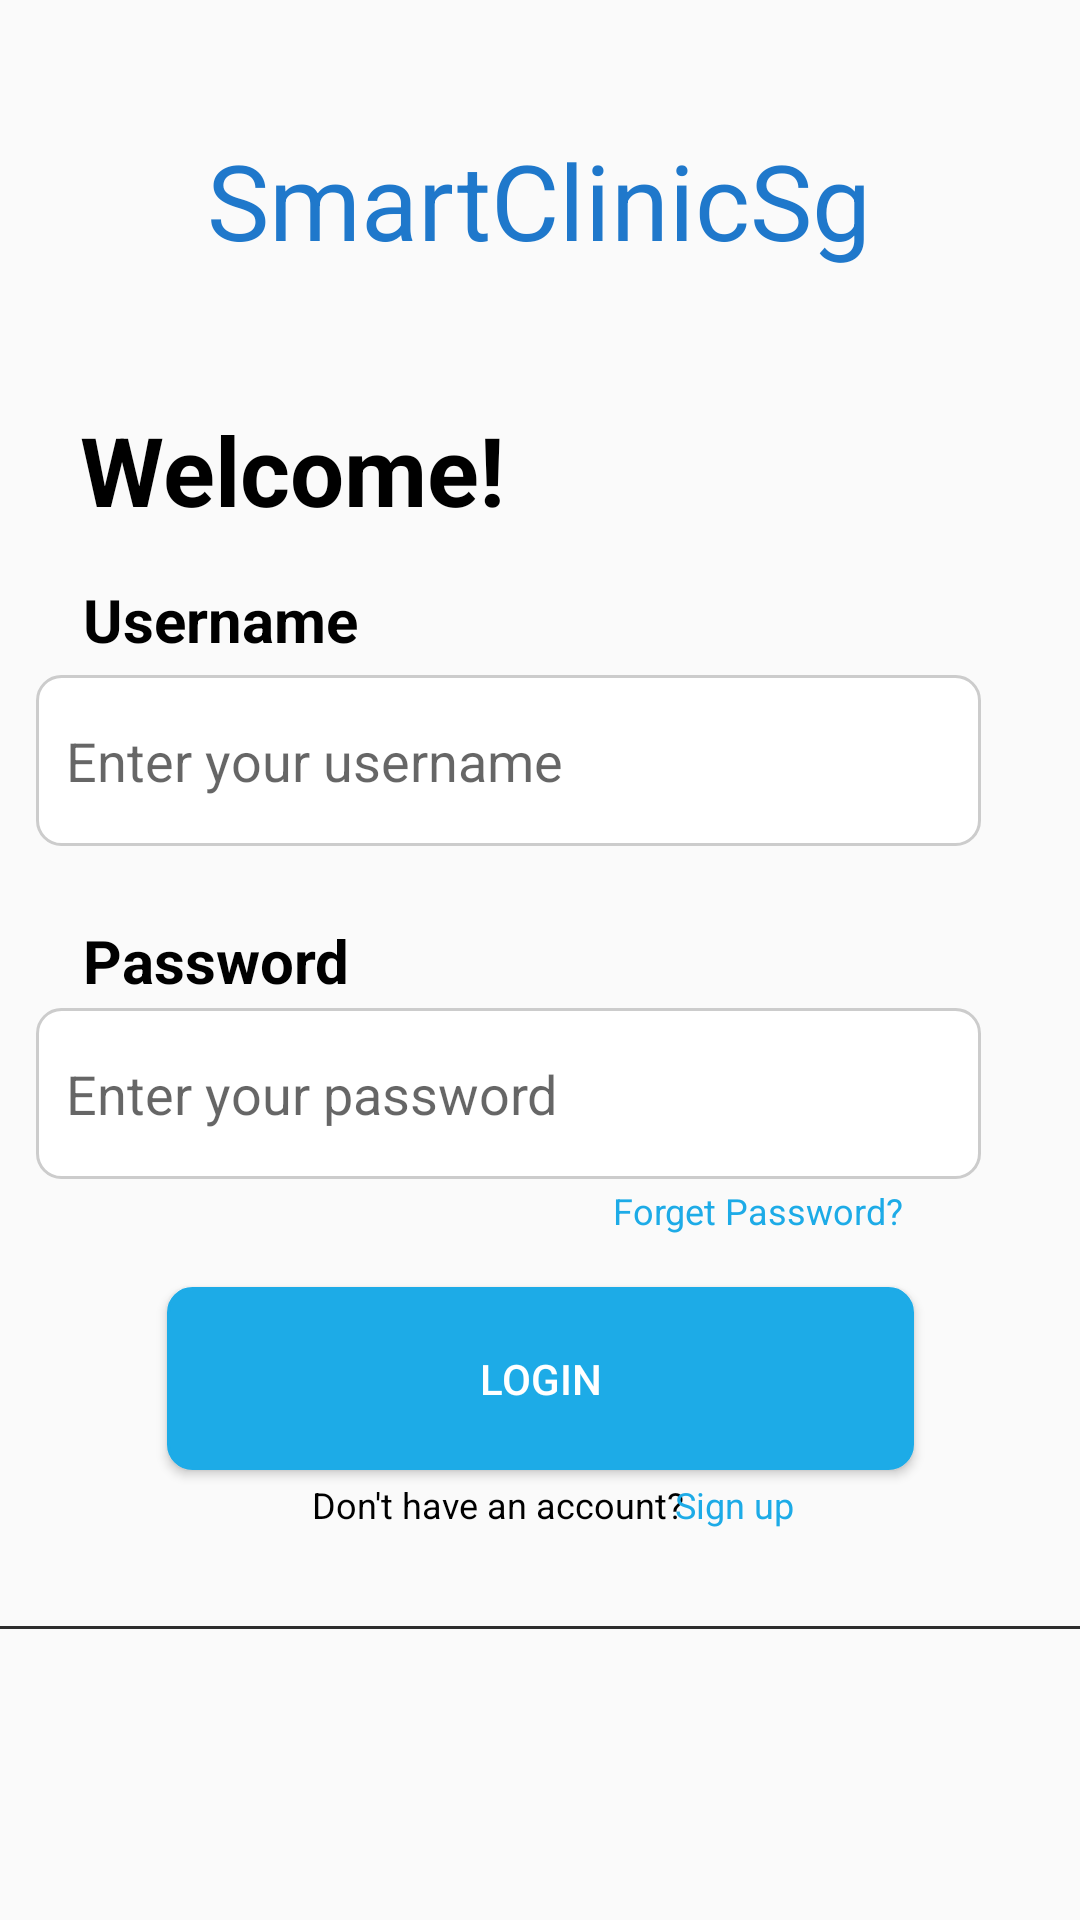

Here is an Android app screen rendered from its layout file. Give the layout XML and the strings, colors and styles it references.
<!-- AndroidManifest.xml: application theme Theme.AppCompat.Light.DarkActionBar -->
<!-- res/layout/fragment_login.xml -->
<?xml version="1.0" encoding="utf-8"?>

<androidx.constraintlayout.widget.ConstraintLayout xmlns:android="http://schemas.android.com/apk/res/android"
    xmlns:app="http://schemas.android.com/apk/res-auto"
    xmlns:tools="http://schemas.android.com/tools"
    android:layout_width="match_parent"
    android:layout_height="match_parent"
    tools:context=".presentation.fragments.LoginFragment">

    


    <Button
        android:id="@+id/LoginButton"
        android:layout_width="249dp"
        android:layout_height="61dp"
        android:background="@drawable/rounded_edittext_background"
        android:backgroundTint="#1DABE7"
        android:text="Login"
        android:textColor="@color/white"
        app:layout_constraintBottom_toBottomOf="parent"
        app:layout_constraintEnd_toEndOf="parent"
        app:layout_constraintStart_toStartOf="parent"
        app:layout_constraintTop_toTopOf="parent"
        app:layout_constraintVertical_bias="0.741" />

    <TextView
        android:id="@+id/textView3"
        android:layout_width="wrap_content"
        android:layout_height="wrap_content"
        android:text="SmartClinicSg"
        android:textColor="#1F78CB"
        android:textSize="35sp"
        app:layout_constraintBottom_toTopOf="@+id/LoginButton"
        app:layout_constraintEnd_toEndOf="parent"
        app:layout_constraintHorizontal_bias="0.497"
        app:layout_constraintStart_toStartOf="parent"
        app:layout_constraintTop_toTopOf="parent"
        app:layout_constraintVertical_bias="0.113" />

    <TextView
        android:id="@+id/textView5"
        android:layout_width="wrap_content"
        android:layout_height="wrap_content"
        android:text="Welcome!"
        android:textColor="#FF000000"
        android:textSize="32sp"
        android:textStyle="bold"
        app:layout_constraintBottom_toBottomOf="parent"
        app:layout_constraintEnd_toEndOf="parent"
        app:layout_constraintHorizontal_bias="0.122"
        app:layout_constraintStart_toStartOf="parent"
        app:layout_constraintTop_toTopOf="parent"
        app:layout_constraintVertical_bias="0.226" />

    <TextView
        android:id="@+id/textView6"
        android:layout_width="wrap_content"
        android:layout_height="wrap_content"
        android:text="Username"
        android:textColor="@color/black"
        android:textSize="20sp"
        android:textStyle="bold"
        app:layout_constraintBottom_toBottomOf="parent"
        app:layout_constraintEnd_toEndOf="parent"
        app:layout_constraintHorizontal_bias="0.103"
        app:layout_constraintStart_toStartOf="parent"
        app:layout_constraintTop_toTopOf="parent"
        app:layout_constraintVertical_bias="0.315" />

    <TextView
        android:id="@+id/textView10"
        android:layout_width="wrap_content"
        android:layout_height="wrap_content"
        android:text="Don't have an account?"
        android:textColor="@color/black"
        android:textSize="12sp"
        app:layout_constraintBottom_toBottomOf="parent"
        app:layout_constraintEnd_toEndOf="parent"
        app:layout_constraintHorizontal_bias="0.44"
        app:layout_constraintStart_toStartOf="parent"
        app:layout_constraintTop_toTopOf="parent"
        app:layout_constraintVertical_bias="0.791" />

    <TextView
        android:id="@+id/textView9"
        android:layout_width="wrap_content"
        android:layout_height="wrap_content"
        android:text="Forget Password?"
        android:textColor="#1DABE7"
        android:textSize="12sp"
        app:layout_constraintBottom_toBottomOf="parent"
        app:layout_constraintEnd_toEndOf="parent"
        app:layout_constraintHorizontal_bias="0.776"
        app:layout_constraintStart_toStartOf="parent"
        app:layout_constraintTop_toTopOf="parent"
        app:layout_constraintVertical_bias="0.634" />

    <TextView
        android:id="@+id/textView11"
        android:layout_width="wrap_content"
        android:layout_height="wrap_content"
        android:text="Sign up"
        android:textColor="#1DABE7"
        android:textSize="12sp"
        app:layout_constraintBottom_toBottomOf="parent"
        app:layout_constraintEnd_toEndOf="parent"
        app:layout_constraintHorizontal_bias="0.702"
        app:layout_constraintStart_toStartOf="parent"
        app:layout_constraintTop_toTopOf="parent"
        app:layout_constraintVertical_bias="0.791" />

    <TextView
        android:id="@+id/textView8"
        android:layout_width="wrap_content"
        android:layout_height="wrap_content"
        android:text="Password"
        android:textColor="@color/black"
        android:textSize="20sp"
        android:textStyle="bold"
        app:layout_constraintBottom_toBottomOf="parent"
        app:layout_constraintEnd_toEndOf="parent"
        app:layout_constraintHorizontal_bias="0.102"
        app:layout_constraintStart_toStartOf="parent"
        app:layout_constraintTop_toTopOf="parent" />

    <EditText
        android:id="@+id/editText"
        android:layout_width="315dp"
        android:layout_height="57dp"
        android:background="@drawable/rounded_edittext_background"
        android:hint="Enter your username"
        android:inputType="text"
        app:layout_constraintBottom_toBottomOf="@+id/LoginButton"
        app:layout_constraintEnd_toEndOf="parent"
        app:layout_constraintHorizontal_bias="0.27"
        app:layout_constraintStart_toStartOf="parent"
        app:layout_constraintTop_toTopOf="parent"
        app:layout_constraintVertical_bias="0.52" />

    <EditText
        android:id="@+id/editText2"
        android:layout_width="315dp"
        android:layout_height="57dp"
        android:background="@drawable/rounded_edittext_background"
        android:hint="Enter your password"
        android:inputType="text"
        app:layout_constraintBottom_toBottomOf="@+id/LoginButton"
        app:layout_constraintEnd_toEndOf="parent"
        app:layout_constraintHorizontal_bias="0.27"
        app:layout_constraintStart_toStartOf="parent"
        app:layout_constraintTop_toTopOf="parent"
        app:layout_constraintVertical_bias="0.776" />

    <View
        android:layout_width="match_parent"
        android:layout_height="1dp"
        android:background="#2D2D2D"
        app:layout_constraintBottom_toBottomOf="parent"
        app:layout_constraintEnd_toEndOf="parent"
        app:layout_constraintHorizontal_bias="0.0"
        app:layout_constraintStart_toStartOf="parent"
        app:layout_constraintTop_toBottomOf="@+id/textView10"
        app:layout_constraintVertical_bias="0.25" />
</androidx.constraintlayout.widget.ConstraintLayout>
<!-- resources referenced by this layout -->
<resources>
  <!-- drawable rounded_edittext_background (drawable) -->
  <shape xmlns:android="http://schemas.android.com/apk/res/android"
      android:shape="rectangle">
      <solid android:color="#FFFFFF" /> 
      <stroke
          android:width="1dp"
          android:color="#CCCCCC" /> 
      <corners android:radius="8dp" /> 
      <padding
          android:bottom="10dp"
          android:left="10dp"
          android:right="10dp"
          android:top="10dp" />
  </shape>
  <!-- not gathered from this repository: default colours our renderer supplied (Android Studio template values) -->
  <color name="black">#FF000000</color>
  <color name="white">#FFFFFFFF</color>
</resources>
